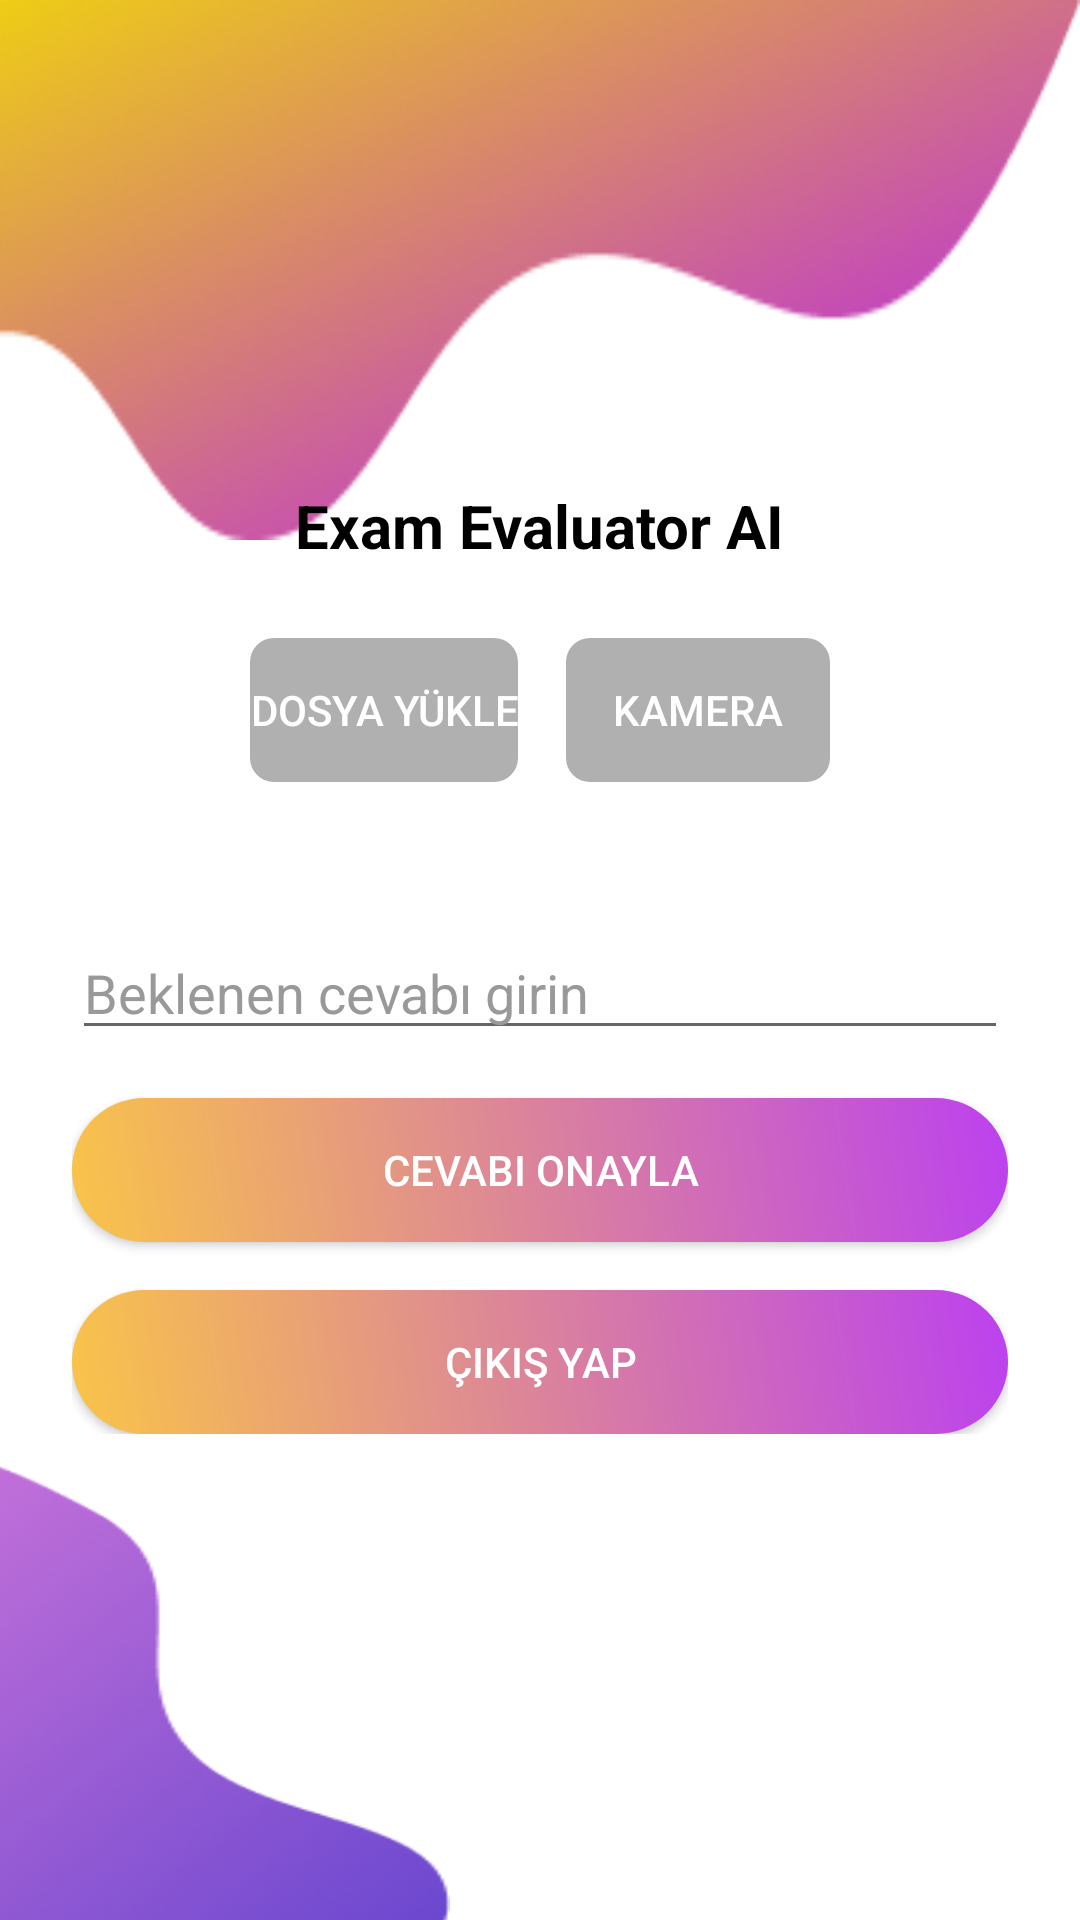

Layout XML and referenced resources for this Android screen:
<!-- AndroidManifest.xml: activity theme Theme.ExamEvaluatorAI -->
<!-- res/layout/activity_main.xml -->
<RelativeLayout xmlns:android="http://schemas.android.com/apk/res/android"
    android:layout_width="match_parent"
    android:layout_height="match_parent"
    android:background="#FFFFFF">

    
    <ImageView
        android:layout_width="match_parent"
        android:layout_height="180dp"
        android:src="@drawable/vector_1"
        android:scaleType="fitXY"
        android:layout_alignParentTop="true" />

    
    <ImageView
        android:layout_width="400dp"
        android:layout_height="200dp"
        android:src="@drawable/vector_2"
        android:scaleType="fitXY"
        android:layout_alignParentBottom="true"
        android:layout_alignParentStart="true"
        android:translationX="-210dp"
        android:translationY="40dp" />

    
    <LinearLayout
        android:layout_width="match_parent"
        android:layout_height="wrap_content"
        android:orientation="vertical"
        android:gravity="center"
        android:layout_centerInParent="true"
        android:padding="24dp">

        <TextView
            android:layout_width="wrap_content"
            android:layout_height="wrap_content"
            android:text="Exam Evaluator AI"
            android:textStyle="bold"
            android:textSize="20sp"
            android:layout_marginBottom="24dp"
            android:textColor="#000000" />

        
        <LinearLayout
            android:layout_width="wrap_content"
            android:layout_height="wrap_content"
            android:orientation="horizontal"
            android:gravity="center_vertical"
            android:layout_gravity="center_horizontal"
            android:layout_marginBottom="24dp">

            <Button
                android:id="@+id/btnUploadImage"
                android:layout_width="wrap_content"
                android:layout_height="wrap_content"
                android:text="Dosya Yükle"
                android:enabled="false"
                android:background="@drawable/button_background"
                android:textColor="#FFFFFF" />

            <Button
                android:id="@+id/btnTakePhoto"
                android:layout_width="wrap_content"
                android:layout_height="wrap_content"
                android:text="Kamera"
                android:enabled="false"
                android:background="@drawable/button_background"
                android:textColor="#FFFFFF"
                android:layout_marginStart="16dp" />
        </LinearLayout>

        <EditText
            android:id="@+id/editReference"
            android:layout_width="match_parent"
            android:layout_height="wrap_content"
            android:hint="Beklenen cevabı girin"
            android:layout_marginTop="24dp"
            android:textColorHint="#999999"
            android:textColor="#000000" />

        <Button
            android:id="@+id/btnConfirm"
            android:layout_width="match_parent"
            android:layout_height="wrap_content"
            android:text="CEVABI ONAYLA"
            android:layout_marginTop="16dp"
            android:background="@drawable/gradient_button"
            android:textColor="#FFFFFF"
            android:textAllCaps="true" />

        <Button
            android:id="@+id/btnExit"
            android:layout_width="match_parent"
            android:layout_height="wrap_content"
            android:text="ÇIKIŞ YAP"
            android:layout_marginTop="16dp"
            android:background="@drawable/gradient_button"
            android:textColor="#FFFFFF"
            android:textAllCaps="true" />
    </LinearLayout>
</RelativeLayout>
<!-- resources referenced by this layout -->
<resources>
  <!-- drawable button_background (drawable) -->
  <?xml version="1.0" encoding="utf-8"?>
  
  <selector xmlns:android="http://schemas.android.com/apk/res/android">
  
      
      <item android:state_enabled="false" >
          <shape android:shape="rectangle">
              <solid android:color="#B0B0B0" /> 
              <corners android:radius="8dp" />
          </shape>
      </item>
  
      
      <item android:state_enabled="true" >
          <shape android:shape="rectangle">
              <gradient
                  android:startColor="#f9c449"
                  android:endColor="#bc41ef"
                  android:angle="45"/>
              <corners android:radius="8dp" />
          </shape>
      </item>
  
  </selector>
  <!-- drawable gradient_button (drawable) -->
  <shape xmlns:android="http://schemas.android.com/apk/res/android"
      android:shape="rectangle">
  
      <gradient
          android:angle="45"
          android:startColor="#f9c449"
          android:endColor="#bc41ef"
          android:type="linear" />
  
      <corners android:radius="30dp" /> 
  </shape>
  <!-- drawable vector_1: png bitmap (drawable, 30163 bytes) -->
  <!-- drawable vector_2: png bitmap (drawable, 55630 bytes) -->
  <style name="Theme.ExamEvaluatorAI" parent="Theme.MaterialComponents.DayNight.NoActionBar">
          <item name="android:statusBarColor">@android:color/transparent</item>
          <item name="android:navigationBarColor">@android:color/white</item>
      </style>
</resources>
